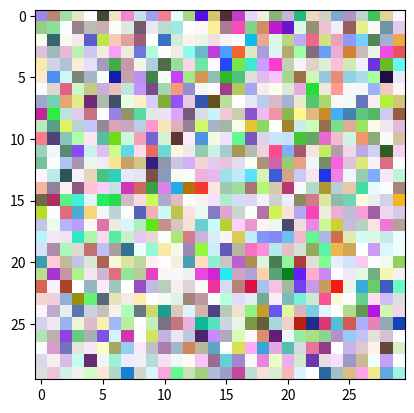

Write the Python code that produced this figure.

# %%

import numpy as np
import matplotlib.pyplot as plt

m = np.ones((2,5))
v = np.asarray([1,2,3,4,5])

m.dot(v)
m.dot(m.transpose())

r = np.random.uniform(size=(30,30,4))
plt.imshow(r)

# %%